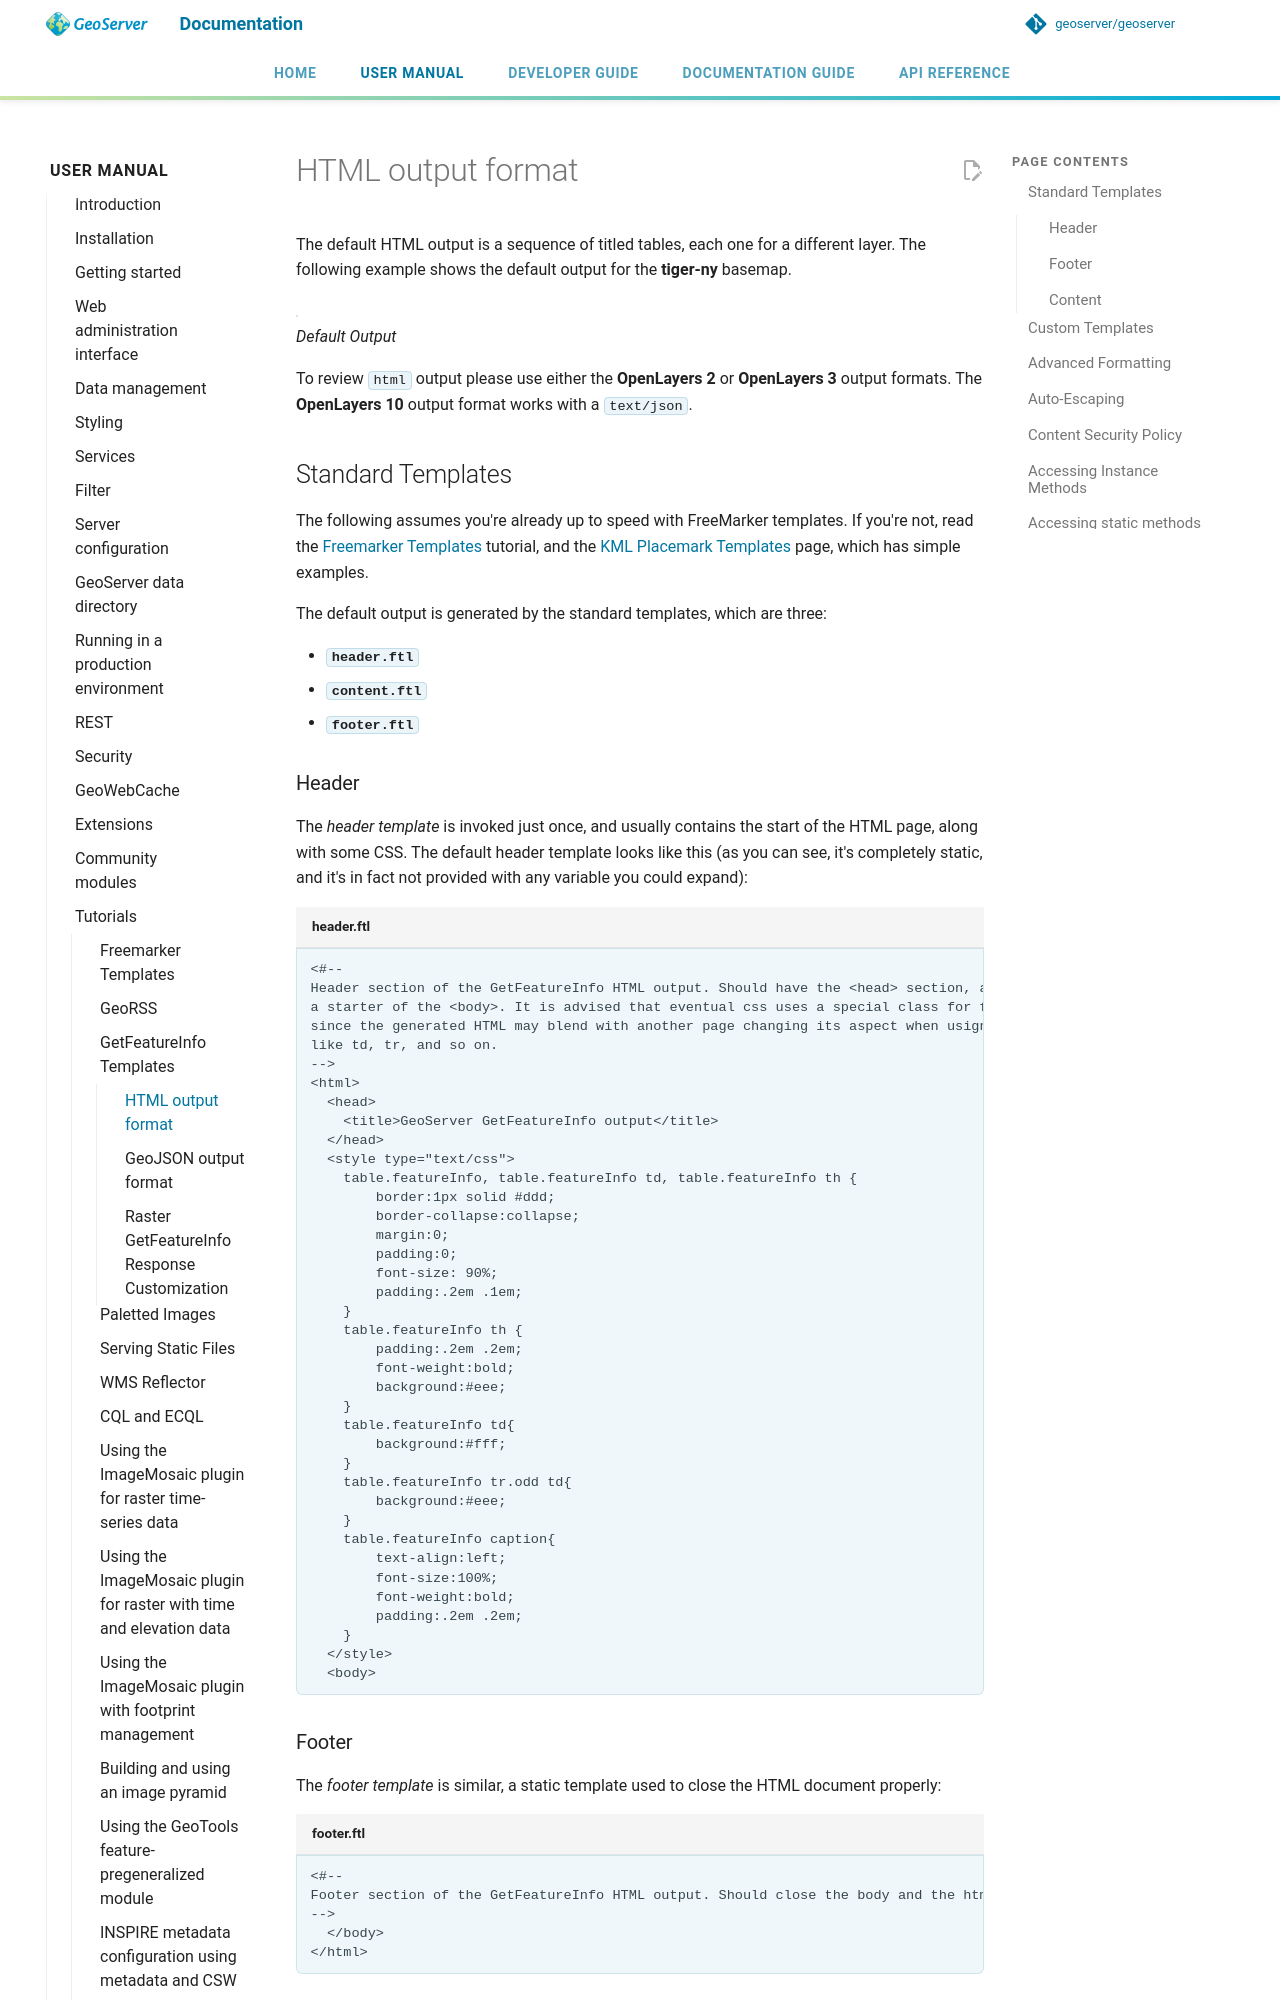

repository: petersmythe/geoserver · page: latest/en/user/tutorials/GetFeatureInfo/html/index.html · generator: mkdocs

# HTML output format

The default HTML output is a sequence of titled tables, each one for a different layer. The following example shows the default output for the tiger-ny basemap (included in the above cited releases, and onwards).

![](default.png)

*Default Output*
